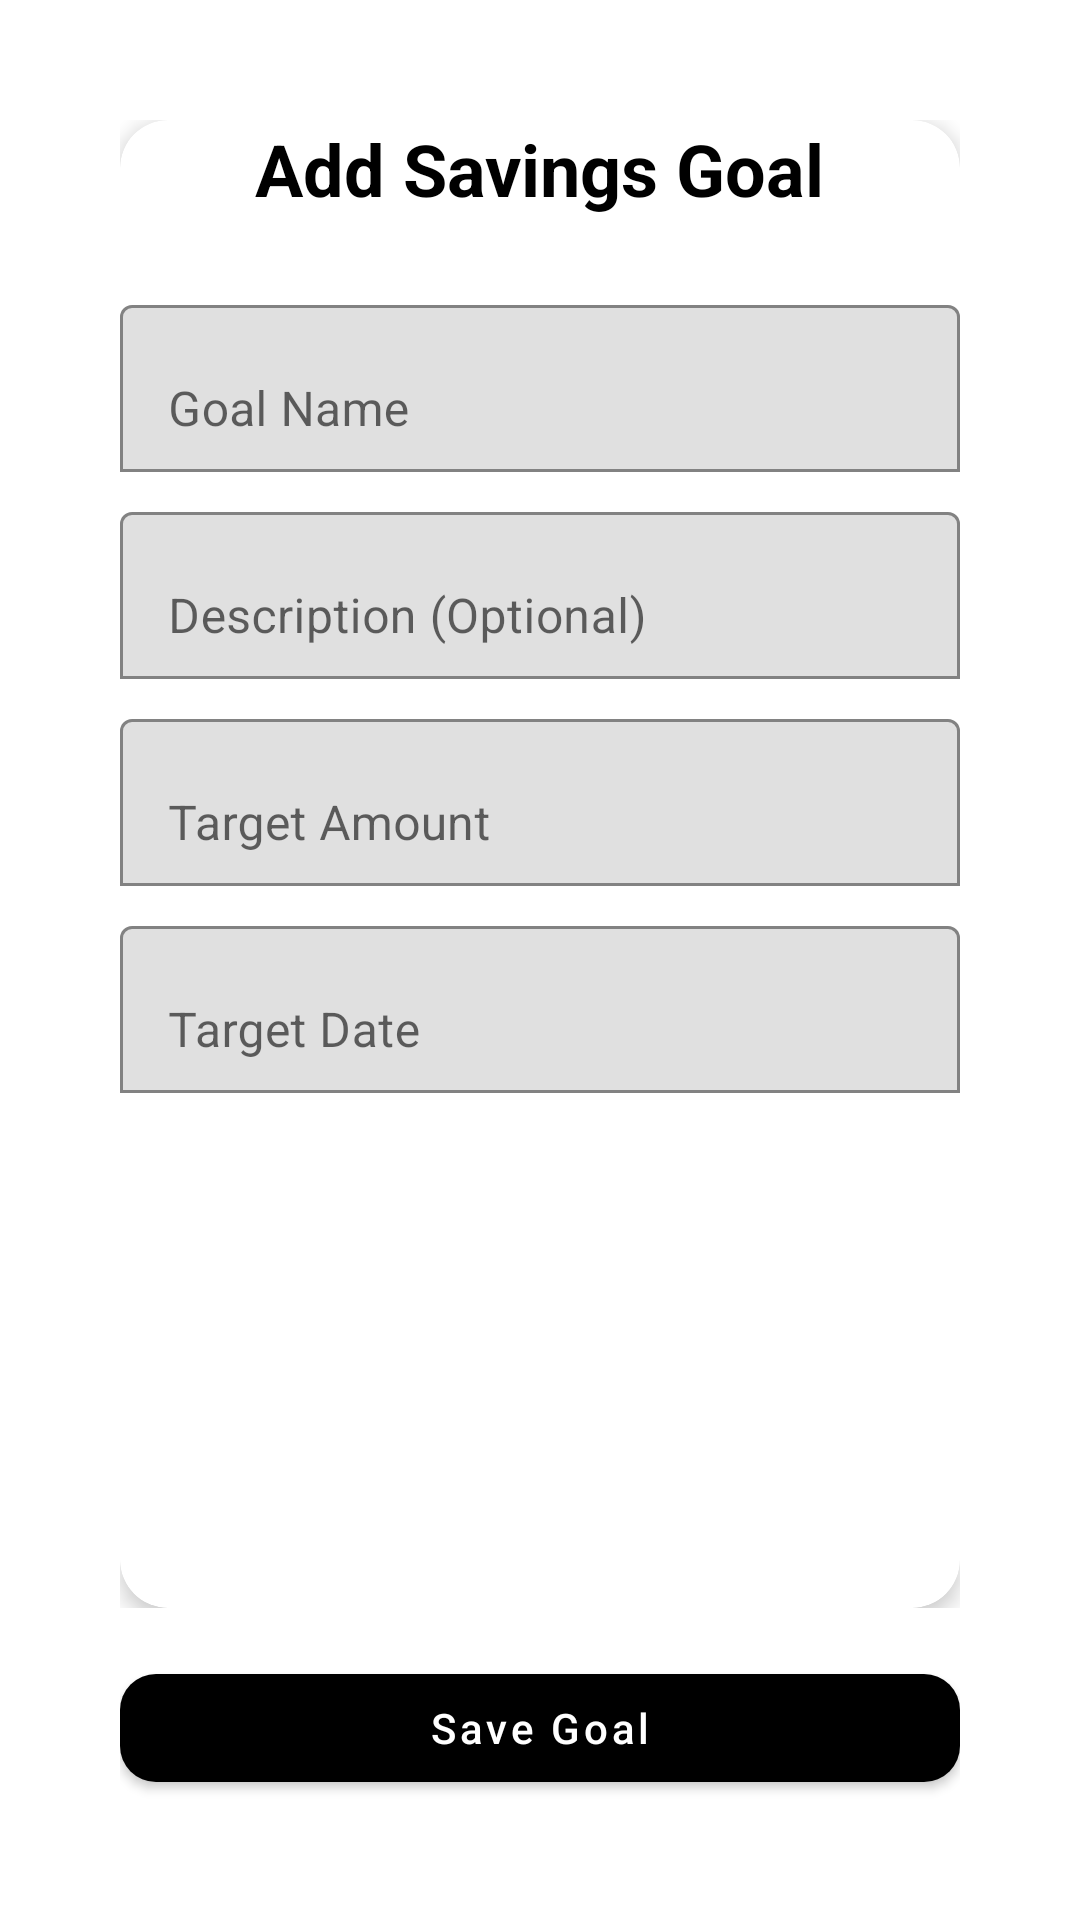

The Android layout XML behind this screen, and the referenced resources:
<!-- AndroidManifest.xml: activity theme Theme.MaterialComponents.Light.Dialog -->
<!-- res/layout/activity_add_savings_goal.xml -->
<?xml version="1.0" encoding="utf-8"?>
<LinearLayout xmlns:android="http://schemas.android.com/apk/res/android"
    xmlns:app="http://schemas.android.com/apk/res-auto"
    android:layout_width="match_parent"
    android:layout_height="match_parent"
    android:orientation="vertical"
    android:padding="24dp"
    android:background="@color/white">

    <androidx.core.widget.NestedScrollView
        android:layout_width="match_parent"
        android:layout_height="0dp"
        android:layout_weight="1"
        android:fillViewport="true">

        <com.google.android.material.card.MaterialCardView
            android:layout_width="match_parent"
            android:layout_height="wrap_content"
            app:cardCornerRadius="16dp"
            app:cardElevation="4dp"
            android:padding="16dp">

            <LinearLayout
                android:layout_width="match_parent"
                android:layout_height="wrap_content"
                android:orientation="vertical">

                
                <TextView
                    android:layout_width="wrap_content"
                    android:layout_height="wrap_content"
                    android:text="Add Savings Goal"
                    android:textSize="24sp"
                    android:textStyle="bold"
                    android:textColor="@color/black"
                    android:layout_gravity="center_horizontal"
                    android:layout_marginBottom="24dp" />

                
                <com.google.android.material.textfield.TextInputLayout
                    android:layout_width="match_parent"
                    android:layout_height="wrap_content"
                    android:hint="Goal Name"
                    app:boxBackgroundMode="outline">

                    <com.google.android.material.textfield.TextInputEditText
                        android:id="@+id/etGoalName"
                        android:layout_width="match_parent"
                        android:layout_height="wrap_content"
                        android:inputType="text" />
                </com.google.android.material.textfield.TextInputLayout>

                <com.google.android.material.textfield.TextInputLayout
                    android:layout_width="match_parent"
                    android:layout_height="wrap_content"
                    android:layout_marginTop="8dp"
                android:hint="Description (Optional)"
                app:boxBackgroundMode="outline">

                <com.google.android.material.textfield.TextInputEditText
                    android:id="@+id/etGoalDescription"
                    android:layout_width="match_parent"
                    android:layout_height="wrap_content"
                    android:maxLines="3"
                    android:inputType="textMultiLine" />
            </com.google.android.material.textfield.TextInputLayout>

            <com.google.android.material.textfield.TextInputLayout
                android:layout_width="match_parent"
                android:layout_height="wrap_content"
                android:layout_marginTop="8dp"
            android:hint="Target Amount"
            app:boxBackgroundMode="outline"
            app:prefixText="£">

            <com.google.android.material.textfield.TextInputEditText
                android:id="@+id/etTargetAmount"
                android:layout_width="match_parent"
                android:layout_height="wrap_content"
                android:inputType="numberDecimal" />
        </com.google.android.material.textfield.TextInputLayout>

        <com.google.android.material.textfield.TextInputLayout
            android:layout_width="match_parent"
            android:layout_height="wrap_content"
            android:layout_marginTop="8dp"
        android:hint="Target Date"
        app:boxBackgroundMode="outline">

        <com.google.android.material.textfield.TextInputEditText
            android:id="@+id/etDatePicker"
            android:layout_width="match_parent"
            android:layout_height="wrap_content"
            android:focusable="false"
            android:clickable="true"
            android:cursorVisible="false" />
    </com.google.android.material.textfield.TextInputLayout>


</LinearLayout>
        </com.google.android.material.card.MaterialCardView>
    </androidx.core.widget.NestedScrollView>

    
    <com.google.android.material.button.MaterialButton
        android:id="@+id/btnSave"
        android:layout_width="match_parent"
        android:layout_height="wrap_content"
        android:text="Save Goal"
        android:textAllCaps="false"
        android:layout_marginTop="16dp"
        app:cornerRadius="12dp"
        app:backgroundTint="@color/black"
        android:textColor="@android:color/white" />

</LinearLayout>
<!-- resources referenced by this layout -->
<resources>
  <color name="black">#FF000000</color>
  <color name="white">#FFFFFF</color>
</resources>
